Run: headless pygame with SDL's dummy video driver; simulated clock (each Clock.tick advances the game by its frame time, no real sleeping); random seed 0; keys injected as events and as key.get_pressed() state; no mouse input.
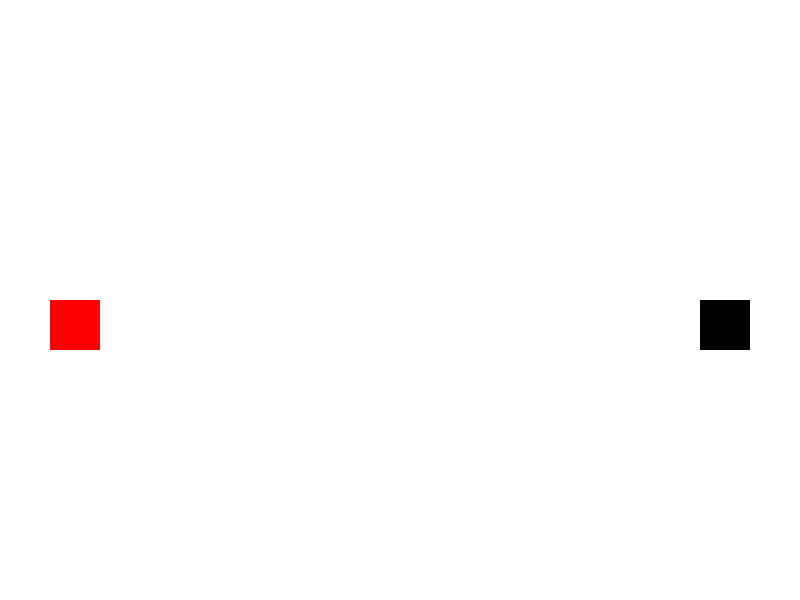
Frame 1 of 4 · flips 1–60 · no input
Frame 2 of 4 · flips 61–180 · tapped SPACE, RETURN · held RIGHT (→), D · screen unchanged from frame 1, image omitted
Frame 3 of 4 · flips 181–300 · held DOWN (↓), S · screen unchanged from frame 2, image omitted
Frame 4 of 4 · flips 301–420 · held LEFT (←), A, UP (↑), W · screen unchanged from frame 3, image omitted

The pygame program that drew these frames:

# Import necessary libraries
import pygame
import random

# Initialize pygame
pygame.init()

# Set up the screen
screen_width = 800
screen_height = 600
screen = pygame.display.set_mode((screen_width, screen_height))
pygame.display.set_caption("Street Fighter 1v1")

# Set up the game clock
clock = pygame.time.Clock()

# Define some colors
WHITE = (255, 255, 255)
BLACK = (0, 0, 0)
RED = (255, 0, 0)

# Define some game variables
player1_x = 50
player1_y = 300
player2_x = 700
player2_y = 300

# Set up the game loop
game_over = False
while not game_over:

    # Handle events
    for event in pygame.event.get():
        if event.type == pygame.QUIT:
            game_over = True

    # Update game logic
    # TODO: add game logic here

    # Draw the screen
    screen.fill(WHITE)
    pygame.draw.rect(screen, RED, [player1_x, player1_y, 50, 50])
    pygame.draw.rect(screen, BLACK, [player2_x, player2_y, 50, 50])

    # Update the display
    pygame.display.update()

    # Limit the frame rate
    clock.tick(60)

# Quit pygame
pygame.quit()
